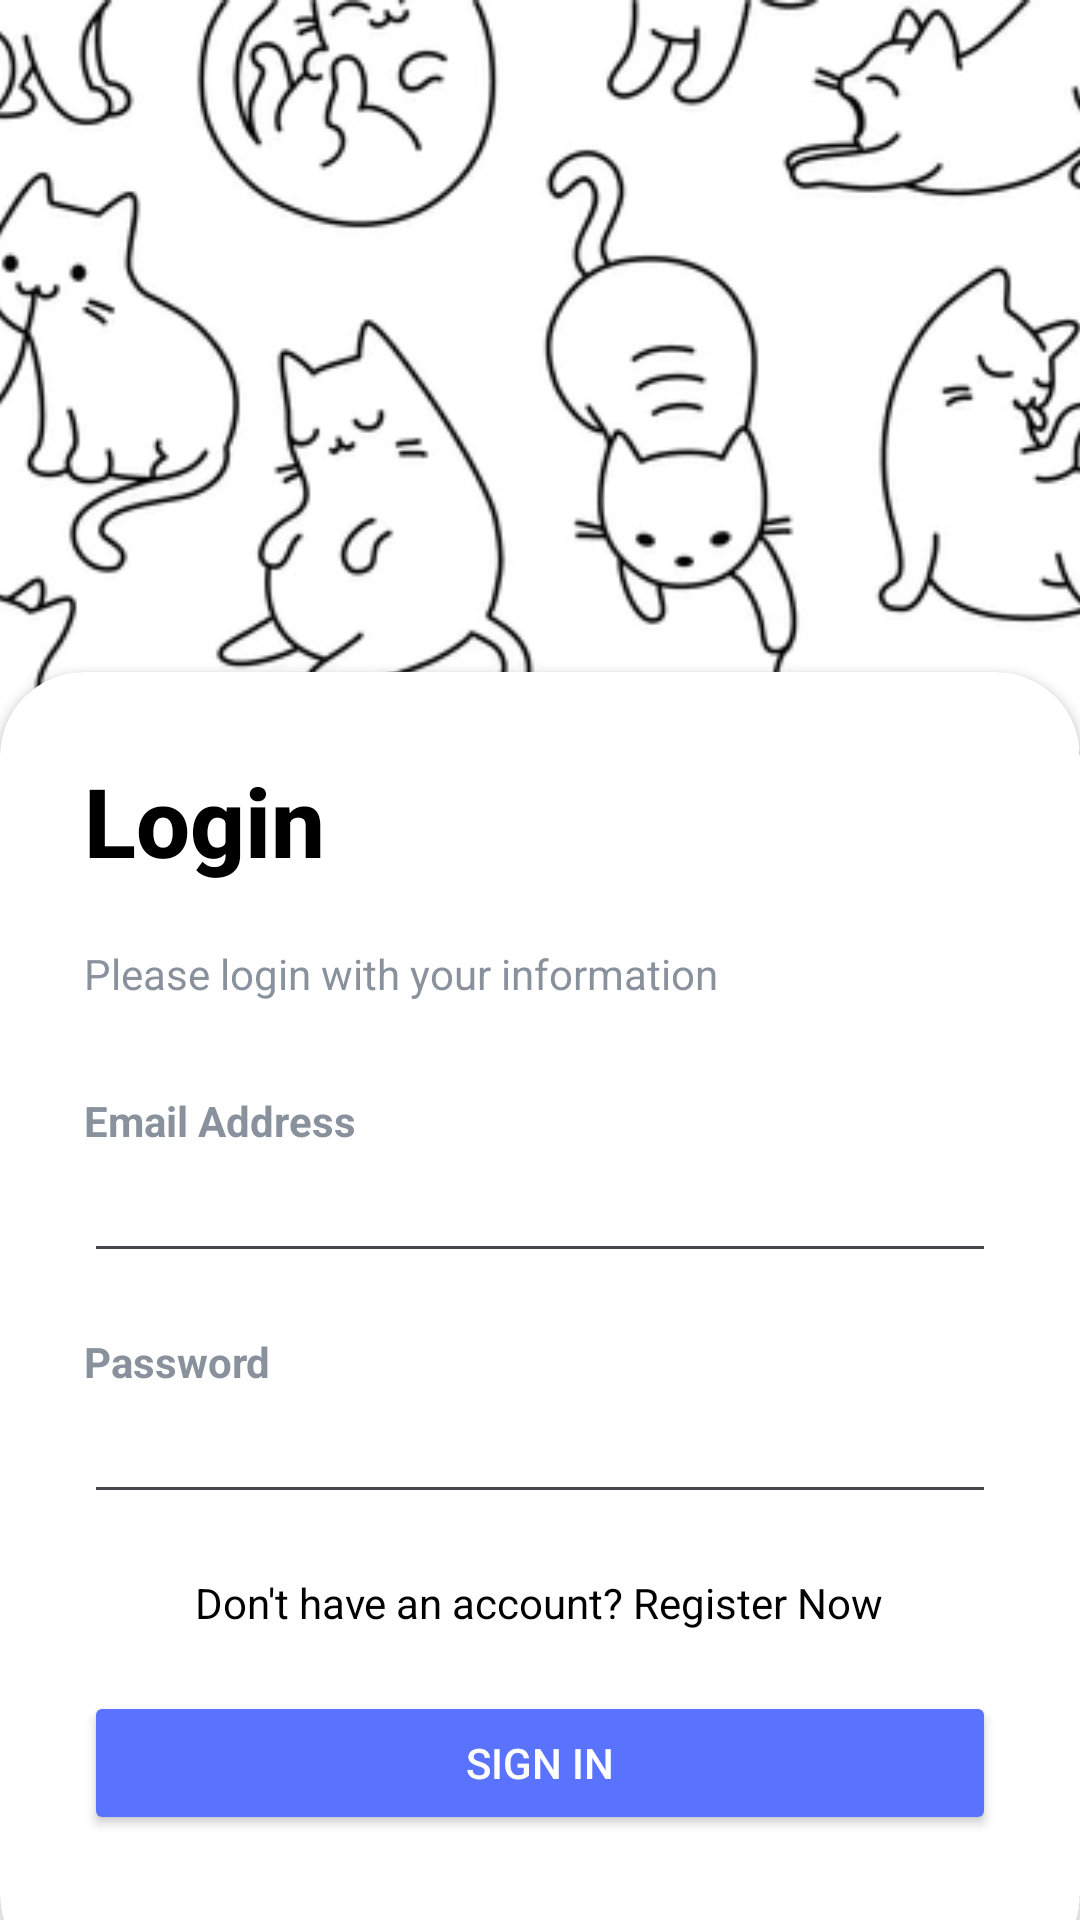

Produce the Android XML layout that renders to this screen, including the resource entries it uses.
<!-- AndroidManifest.xml: application theme Theme.PurrfectPals -->
<!-- res/layout/activity_login.xml -->
<?xml version="1.0" encoding="utf-8"?>
<RelativeLayout xmlns:android="http://schemas.android.com/apk/res/android" xmlns:app="http://schemas.android.com/apk/res-auto" xmlns:tools="http://schemas.android.com/tools" android:layout_width="match_parent" android:layout_height="match_parent" tools:context=".LoginActivity" android:id="@+id/main">
    <RelativeLayout android:layout_width="match_parent" android:layout_height="match_parent" android:background="@color/my_primary" android:alpha="0.7"> </RelativeLayout>
    <LinearLayout android:layout_width="match_parent" android:layout_height="match_parent" android:orientation="vertical" android:gravity="center">
        <ImageView android:layout_width="match_parent" android:layout_height="match_parent" android:src="@drawable/bgcat" android:layout_centerInParent="true" android:scaleType="centerCrop" android:adjustViewBounds="true" android:contentDescription="Kucing"/>
    </LinearLayout>
    <androidx.cardview.widget.CardView android:layout_width="match_parent" android:layout_height="wrap_content" android:layout_alignParentBottom="true" app:cardCornerRadius="28dp" android:layout_marginBottom="-20dp" app:cardBackgroundColor="@color/white" android:outlineSpotShadowColor="@color/black">
        <LinearLayout android:layout_width="match_parent" android:layout_height="wrap_content" android:orientation="vertical" android:padding="28dp">
            <TextView android:layout_width="wrap_content" android:layout_height="wrap_content" android:text="Login" android:textSize="32sp" android:textColor="@color/black" android:fontFamily="sans-serif-medium" android:textStyle="bold" android:layout_marginBottom="20dp"/>
            <TextView android:layout_width="wrap_content" android:layout_height="wrap_content" android:text="Please login with your information" android:alpha="0.7" android:textColor="@color/textGr"/>
            <View android:layout_width="wrap_content" android:layout_height="30dp"/>
            <TextView android:layout_width="wrap_content" android:layout_height="wrap_content" android:text="Email Address" android:alpha="0.7" android:textStyle="bold" android:textColor="@color/textGr"/>
            />
            <EditText android:layout_width="match_parent" android:layout_height="wrap_content"
                android:inputType="textEmailAddress" android:drawableEnd="@drawable/done_icon"
                android:id="@+id/emailET"/>
            <View android:layout_width="wrap_content" android:layout_height="20dp"/>
            <TextView android:layout_width="wrap_content" android:layout_height="wrap_content" android:text="Password" android:alpha="0.7" android:textStyle="bold" android:textColor="@color/textGr"/>
            />
            <EditText android:layout_width="match_parent" android:layout_height="wrap_content"
                android:inputType="textPassword" android:drawableEnd="@drawable/password_icon"
                android:id="@+id/passwordET"/>
            <View android:layout_width="wrap_content" android:layout_height="20dp"/>
            <RelativeLayout android:layout_width="match_parent" android:layout_height="wrap_content" android:layout_gravity="center" android:gravity="center" android:layout_marginBottom="20dp">
                <TextView android:layout_width="wrap_content" android:layout_height="wrap_content" android:text="Don't have an account? Register Now" android:textColor="@color/black" android:onClick="openRegister"/>
                />
            </RelativeLayout>
            <RelativeLayout android:layout_width="match_parent" android:layout_height="wrap_content" android:gravity="center">
                <Button android:layout_width="match_parent" android:layout_height="wrap_content"
                    android:gravity="center" android:text="Sign In"
                    android:backgroundTint="@color/my_primary" android:textColor="@color/white"
                    android:id="@+id/signInBtn"/>
            </RelativeLayout>
            <View android:layout_width="wrap_content" android:layout_height="20dp"/>
        </LinearLayout>
    </androidx.cardview.widget.CardView>
</RelativeLayout>
<!-- resources referenced by this layout -->
<resources>
  <color name="black">#FF000000</color>
  <color name="my_primary"> #5A73FF</color>
  <color name="textGr">#566272</color>
  <color name="white">#FFFFFFFF</color>
  <!-- drawable bgcat: png bitmap (drawable, 99001 bytes) -->
  <style name="Theme.PurrfectPals" parent="Base.Theme.PurrfectPals" />
  <style name="Base.Theme.PurrfectPals" parent="Theme.Material3.DayNight.NoActionBar">
          
          
      </style>
</resources>
